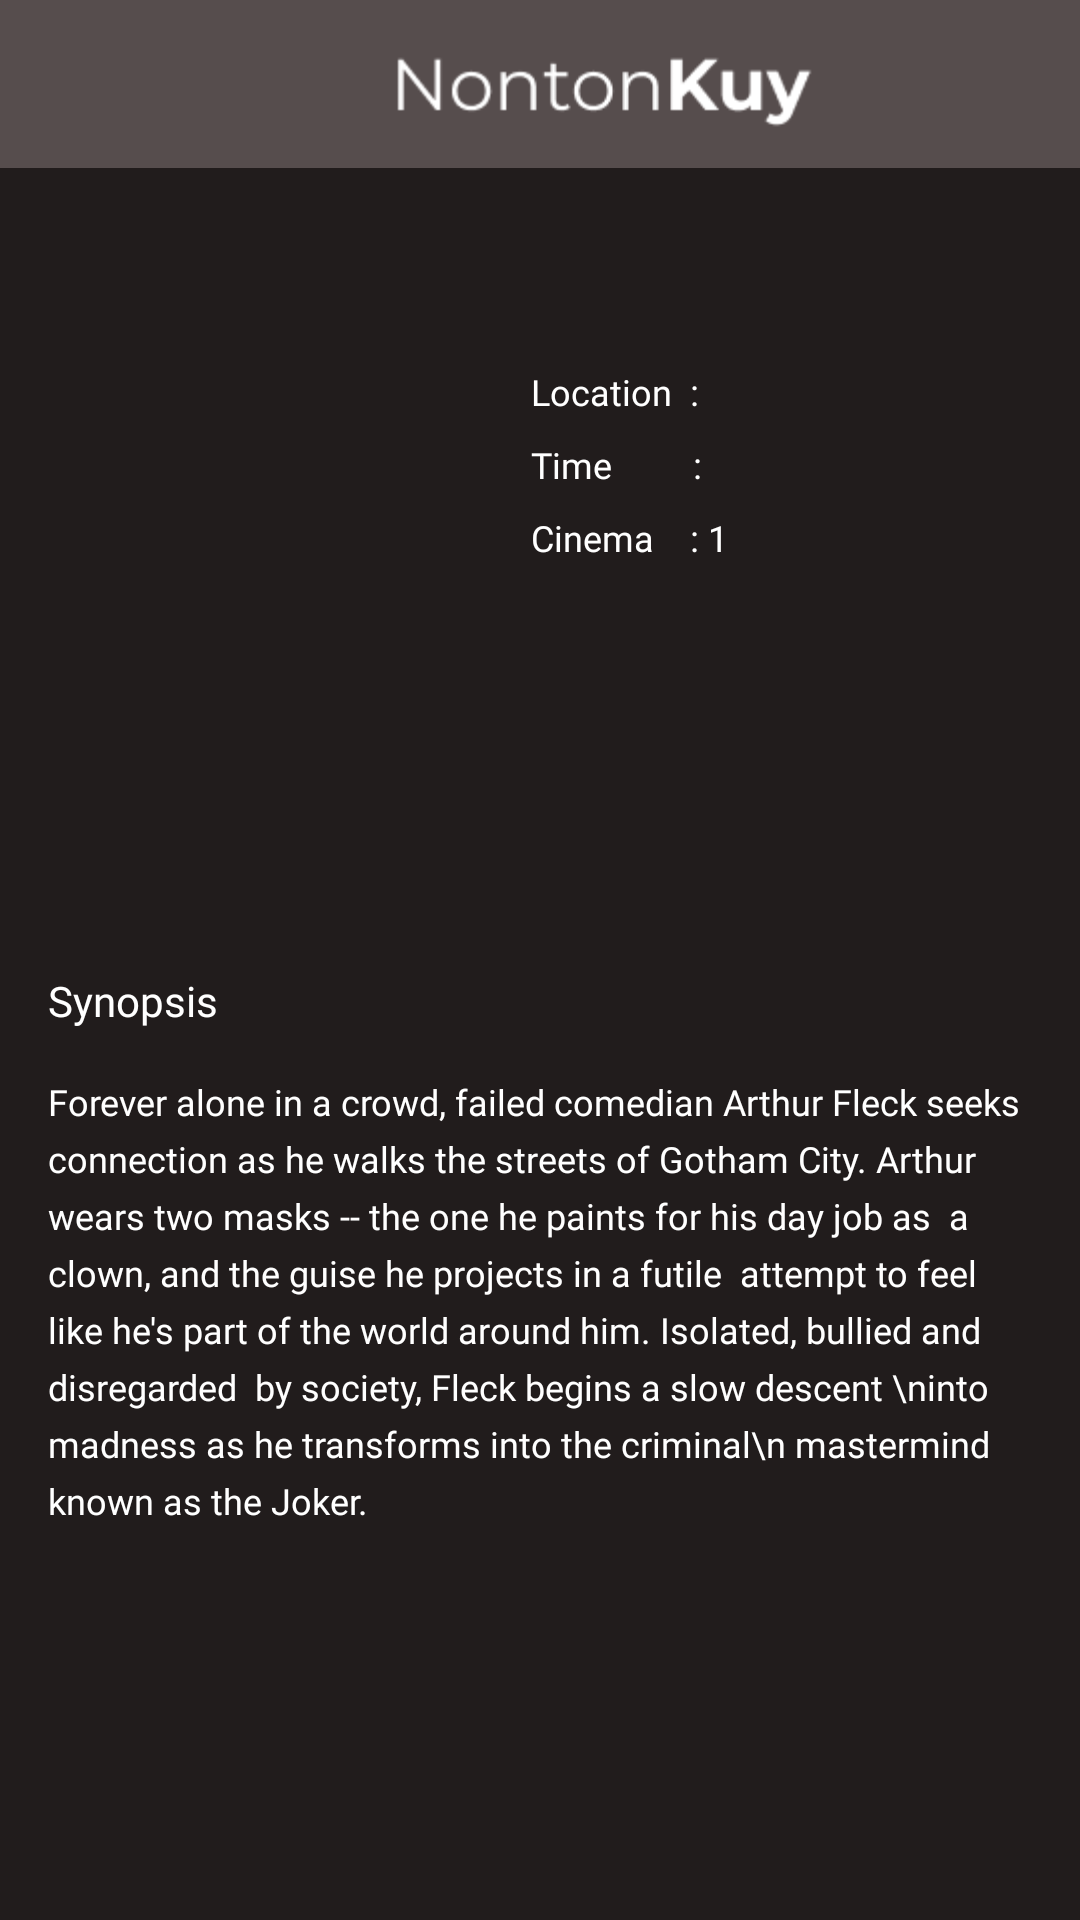

Produce the Android XML layout that renders to this screen, including the resource entries it uses.
<!-- AndroidManifest.xml: application theme Theme.NontonKuy -->
<!-- res/layout/activity_history_detail.xml -->
<?xml version="1.0" encoding="utf-8"?>
<androidx.constraintlayout.widget.ConstraintLayout xmlns:android="http://schemas.android.com/apk/res/android"
    xmlns:app="http://schemas.android.com/apk/res-auto"
    xmlns:tools="http://schemas.android.com/tools"
    android:layout_width="match_parent"
    android:layout_height="match_parent"
    tools:context=".HistoryDetailActivity"
    android:background="@color/bg_page">
    <RelativeLayout
        android:id="@+id/relativeLayout"
        android:layout_width="wrap_content"
        android:layout_height="wrap_content"
        app:layout_constraintStart_toStartOf="parent"
        app:layout_constraintTop_toTopOf="parent">

        <View
            android:id="@+id/view2"
            android:layout_width="match_parent"
            android:layout_height="56dp"
            android:background="@color/header_color"
            app:layout_constraintEnd_toEndOf="parent"
            app:layout_constraintStart_toStartOf="parent"
            app:layout_constraintTop_toTopOf="parent" />

        <ImageView
            android:id="@+id/imageView"
            android:layout_width="151dp"
            android:layout_height="32dp"
            android:layout_marginStart="130dp"
            android:layout_marginTop="12dp"
            android:src="@drawable/logo"
            app:layout_constraintBottom_toBottomOf="@+id/view2"
            app:layout_constraintEnd_toEndOf="@+id/view2"
            app:layout_constraintStart_toStartOf="parent"
            app:layout_constraintTop_toTopOf="parent" />

    </RelativeLayout>

    <ImageView
        android:id="@+id/film_photo"
        android:layout_width="150dp"
        android:layout_height="220dp"

        android:layout_marginStart="16dp"
        android:layout_marginTop="24dp"

        app:layout_constraintStart_toStartOf="parent"
        app:layout_constraintTop_toBottomOf="@+id/relativeLayout" />


    <LinearLayout
        android:layout_width="180dp"
        android:layout_height="200dp"
        android:layout_marginStart="24dp"
        android:layout_marginTop="34dp"
        android:layout_marginEnd="16dp"
        android:orientation="vertical"
        app:layout_constraintEnd_toEndOf="parent"
        app:layout_constraintStart_toEndOf="@+id/film_photo"
        app:layout_constraintTop_toBottomOf="@+id/relativeLayout">

        <TextView
            android:id="@+id/xnama_film"
            android:layout_width="wrap_content"
            android:layout_height="wrap_content"
            android:fontFamily="@font/mmedium"

            android:textColor="@color/white"
            android:textSize="18sp" />

        <LinearLayout
            android:layout_width="wrap_content"
            android:layout_height="wrap_content"
            android:layout_marginTop="8dp"
            android:orientation="horizontal">

            <TextView

                android:layout_width="wrap_content"
                android:layout_height="wrap_content"
                android:fontFamily="@font/montserratlight"
                android:text="Location  : "
                android:textColor="@color/white"
                android:textSize="12sp" />

            <TextView
                android:id="@+id/xlocation_ticket"
                android:layout_width="wrap_content"
                android:layout_height="wrap_content"
                android:fontFamily="@font/montserratlight"

                android:textColor="@color/white"
                android:textSize="12sp" />


        </LinearLayout>

        <LinearLayout
            android:layout_width="wrap_content"
            android:layout_height="wrap_content"
            android:layout_marginTop="8dp"
            android:orientation="horizontal">

            <TextView
                android:layout_width="wrap_content"
                android:layout_height="wrap_content"
                android:fontFamily="@font/montserratlight"
                android:text="Time         : "
                android:textColor="@color/white"
                android:textSize="12sp" />

            <TextView
                android:id="@+id/xtime_ticket"
                android:layout_width="wrap_content"
                android:layout_height="wrap_content"
                android:fontFamily="@font/montserratlight"

                android:textColor="@color/white"
                android:textSize="12sp" />

        </LinearLayout>

        <LinearLayout
            android:layout_width="wrap_content"
            android:layout_height="wrap_content"
            android:layout_marginTop="8dp"
            android:orientation="horizontal">

            <TextView
                android:layout_width="wrap_content"
                android:layout_height="wrap_content"
                android:fontFamily="@font/montserratlight"
                android:text="Cinema    : "
                android:textColor="@color/white"
                android:textSize="12sp" />

            <TextView
                android:id="@+id/xno_cinema"
                android:layout_width="wrap_content"
                android:layout_height="wrap_content"
                android:fontFamily="@font/montserratlight"
                android:text="1"
                android:textColor="@color/white"
                android:textSize="12sp" />


        </LinearLayout>

        <TextView
            android:id="@+id/xid_film"
            android:layout_width="wrap_content"
            android:layout_height="wrap_content"
            android:fontFamily="@font/montserratlight"
            android:textColor="@color/white"
            android:textSize="13sp"
            android:visibility="gone" />


    </LinearLayout>

     <TextView
                android:id="@+id/textView7"
                android:layout_width="wrap_content"
                android:layout_height="wrap_content"
                android:layout_marginStart="16dp"
                android:layout_marginTop="24dp"
                android:fontFamily="@font/mregular"
                android:text="Synopsis"
                android:textColor="@color/white"
                android:textSize="14sp"
                app:layout_constraintStart_toStartOf="parent"
                app:layout_constraintTop_toBottomOf="@+id/film_photo" />

    <TextView
        android:id="@+id/sinopsis_film"
        android:layout_width="match_parent"
        android:layout_height="200dp"
        android:layout_marginStart="16dp"
        android:layout_marginTop="16dp"
        android:layout_marginEnd="16dp"
        android:fontFamily="@font/montserratlight"
        android:lineSpacingExtra="5dp"
        android:text="Forever alone in a crowd, failed comedian Arthur Fleck seeks connection as he walks
the streets of Gotham City. Arthur wears two
masks -- the one he paints for his day job as
 a clown, and the guise he projects in a futile
 attempt to feel like he's part of the world
around him. Isolated, bullied and disregarded
 by society, Fleck begins a slow descent \ninto
madness as he transforms into the criminal\n
mastermind known as the Joker."
        android:textColor="@color/white"
        android:textSize="12sp"
        app:layout_constraintEnd_toEndOf="parent"
        app:layout_constraintHorizontal_bias="0.0"
        app:layout_constraintStart_toStartOf="parent"
        app:layout_constraintTop_toBottomOf="@+id/textView7" />



</androidx.constraintlayout.widget.ConstraintLayout>
<!-- resources referenced by this layout -->
<resources>
  <color name="bg_page">#211C1C</color>
  <color name="header_color">#564D4D</color>
  <color name="white">#FFFFFFFF</color>
  <!-- drawable logo: png bitmap (drawable, 2094 bytes) -->
  <style name="Theme.NontonKuy" parent="Theme.MaterialComponents.DayNight.NoActionBar">
          
          <item name="colorPrimary">@color/purple_500</item>
          <item name="colorPrimaryVariant">@color/purple_700</item>
          <item name="colorOnPrimary">@color/white</item>
          
          <item name="colorSecondary">@color/teal_200</item>
          <item name="colorSecondaryVariant">@color/teal_700</item>
          <item name="colorOnSecondary">@color/black</item>
          
          <item name="android:statusBarColor" tools:targetApi="l">?attr/colorPrimaryVariant</item>
          
      </style>
  <color name="purple_500">#FF6200EE</color>
  <color name="purple_700">#FF3700B3</color>
  <color name="teal_200">#FF03DAC5</color>
  <color name="teal_700">#FF018786</color>
  <color name="black">#FF000000</color>
</resources>
